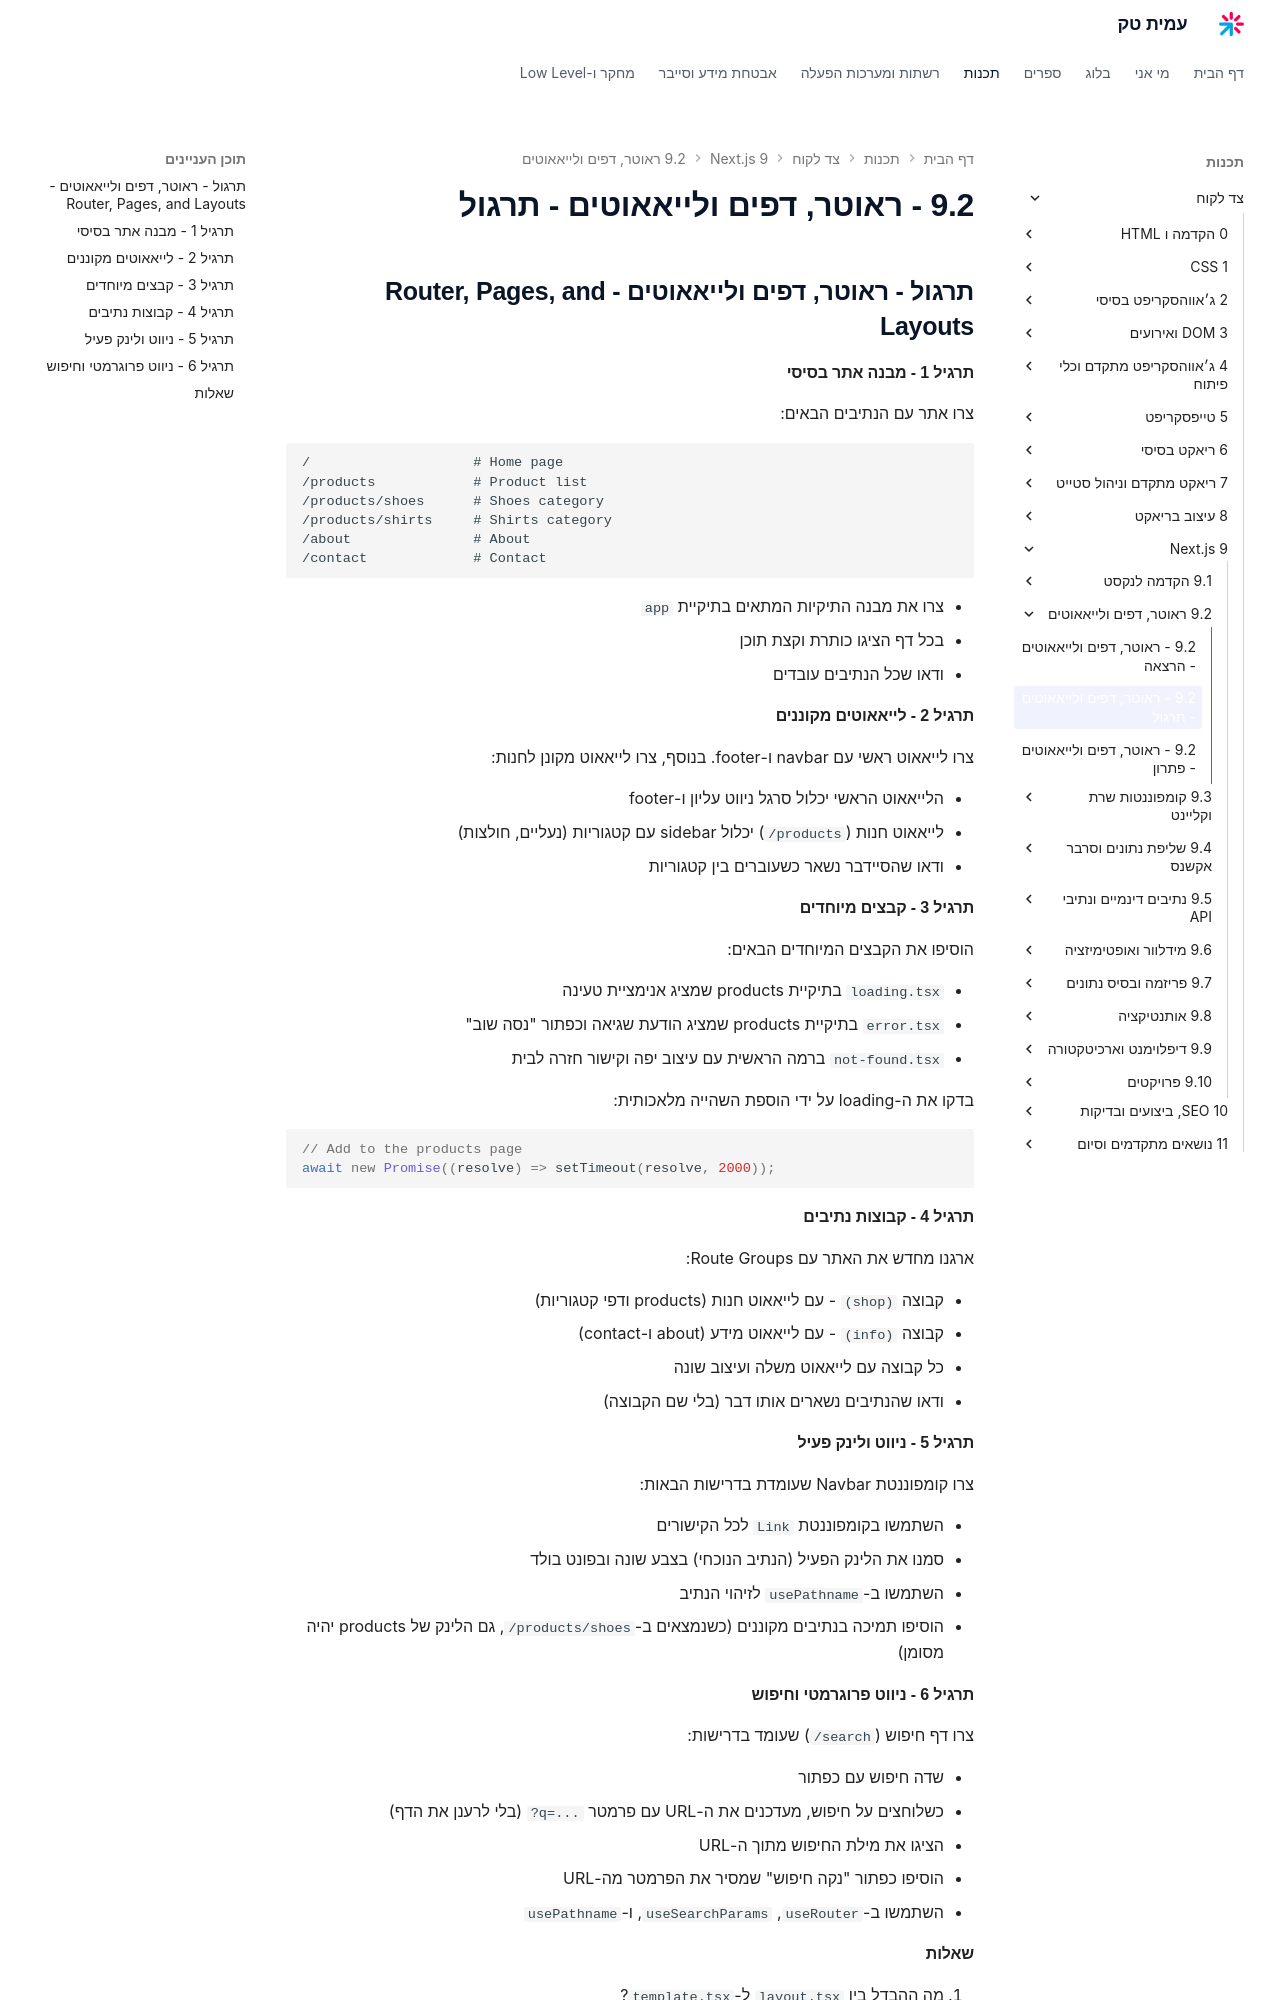

repository: AmitPinchasi/amittech · page: צד-לקוח/9 - Next.js/9.2 - ראוטר, דפים ולייאאוטים/9.2 - ראוטר, דפים ולייאאוטים - תרגול/index.html · generator: mkdocs

## תרגול - ראוטר, דפים ולייאאוטים - Router, Pages, and Layouts

#### תרגיל 1 - מבנה אתר בסיסי

צרו אתר עם הנתיבים הבאים:

```
/                    # Home page
/products            # Product list
/products/shoes      # Shoes category
/products/shirts     # Shirts category
/about               # About
/contact             # Contact
```

- צרו את מבנה התיקיות המתאים בתיקיית `app`
- בכל דף הציגו כותרת וקצת תוכן
- ודאו שכל הנתיבים עובדים

#### תרגיל 2 - לייאאוטים מקוננים

צרו לייאאוט ראשי עם navbar ו-footer. בנוסף, צרו לייאאוט מקונן לחנות:

- הלייאאוט הראשי יכלול סרגל ניווט עליון ו-footer
- לייאאוט חנות (`/products`) יכלול sidebar עם קטגוריות (נעליים, חולצות)
- ודאו שהסיידבר נשאר כשעוברים בין קטגוריות

#### תרגיל 3 - קבצים מיוחדים

הוסיפו את הקבצים המיוחדים הבאים:

- `loading.tsx` בתיקיית products שמציג אנימציית טעינה
- `error.tsx` בתיקיית products שמציג הודעת שגיאה וכפתור "נסה שוב"
- `not-found.tsx` ברמה הראשית עם עיצוב יפה וקישור חזרה לבית

בדקו את ה-loading על ידי הוספת השהייה מלאכותית:

```tsx
// Add to the products page
await new Promise((resolve) => setTimeout(resolve, 2000));
```

#### תרגיל 4 - קבוצות נתיבים

ארגנו מחדש את האתר עם Route Groups:

- קבוצה `(shop)` - עם לייאאוט חנות (products ודפי קטגוריות)
- קבוצה `(info)` - עם לייאאוט מידע (about ו-contact)
- כל קבוצה עם לייאאוט משלה ועיצוב שונה
- ודאו שהנתיבים נשארים אותו דבר (בלי שם הקבוצה)

#### תרגיל 5 - ניווט ולינק פעיל

צרו קומפוננטת Navbar שעומדת בדרישות הבאות:

- השתמשו בקומפוננטת `Link` לכל הקישורים
- סמנו את הלינק הפעיל (הנתיב הנוכחי) בצבע שונה ובפונט בולד
- השתמשו ב-`usePathname` לזיהוי הנתיב
- הוסיפו תמיכה בנתיבים מקוננים (כשנמצאים ב-`/products/shoes`, גם הלינק של products יהיה מסומן)

#### תרגיל 6 - ניווט פרוגרמטי וחיפוש

צרו דף חיפוש (`/search`) שעומד בדרישות:

- שדה חיפוש עם כפתור
- כשלוחצים על חיפוש, מעדכנים את ה-URL עם פרמטר `?q=...` (בלי לרענן את הדף)
- הציגו את מילת החיפוש מתוך ה-URL
- הוסיפו כפתור "נקה חיפוש" שמסיר את הפרמטר מה-URL
- השתמשו ב-`useRouter`, `useSearchParams`, ו-`usePathname`
